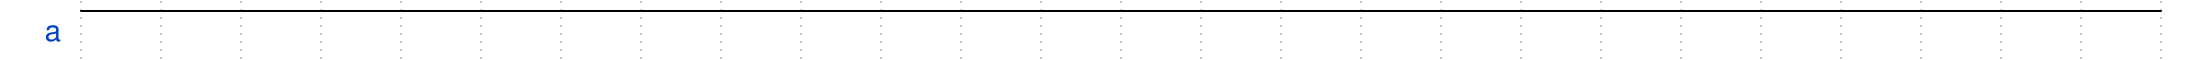

Write the WaveJSON whose rendering is this waveform diagram.

{"signal":[{"name":"a","wave":"1........................."}]}